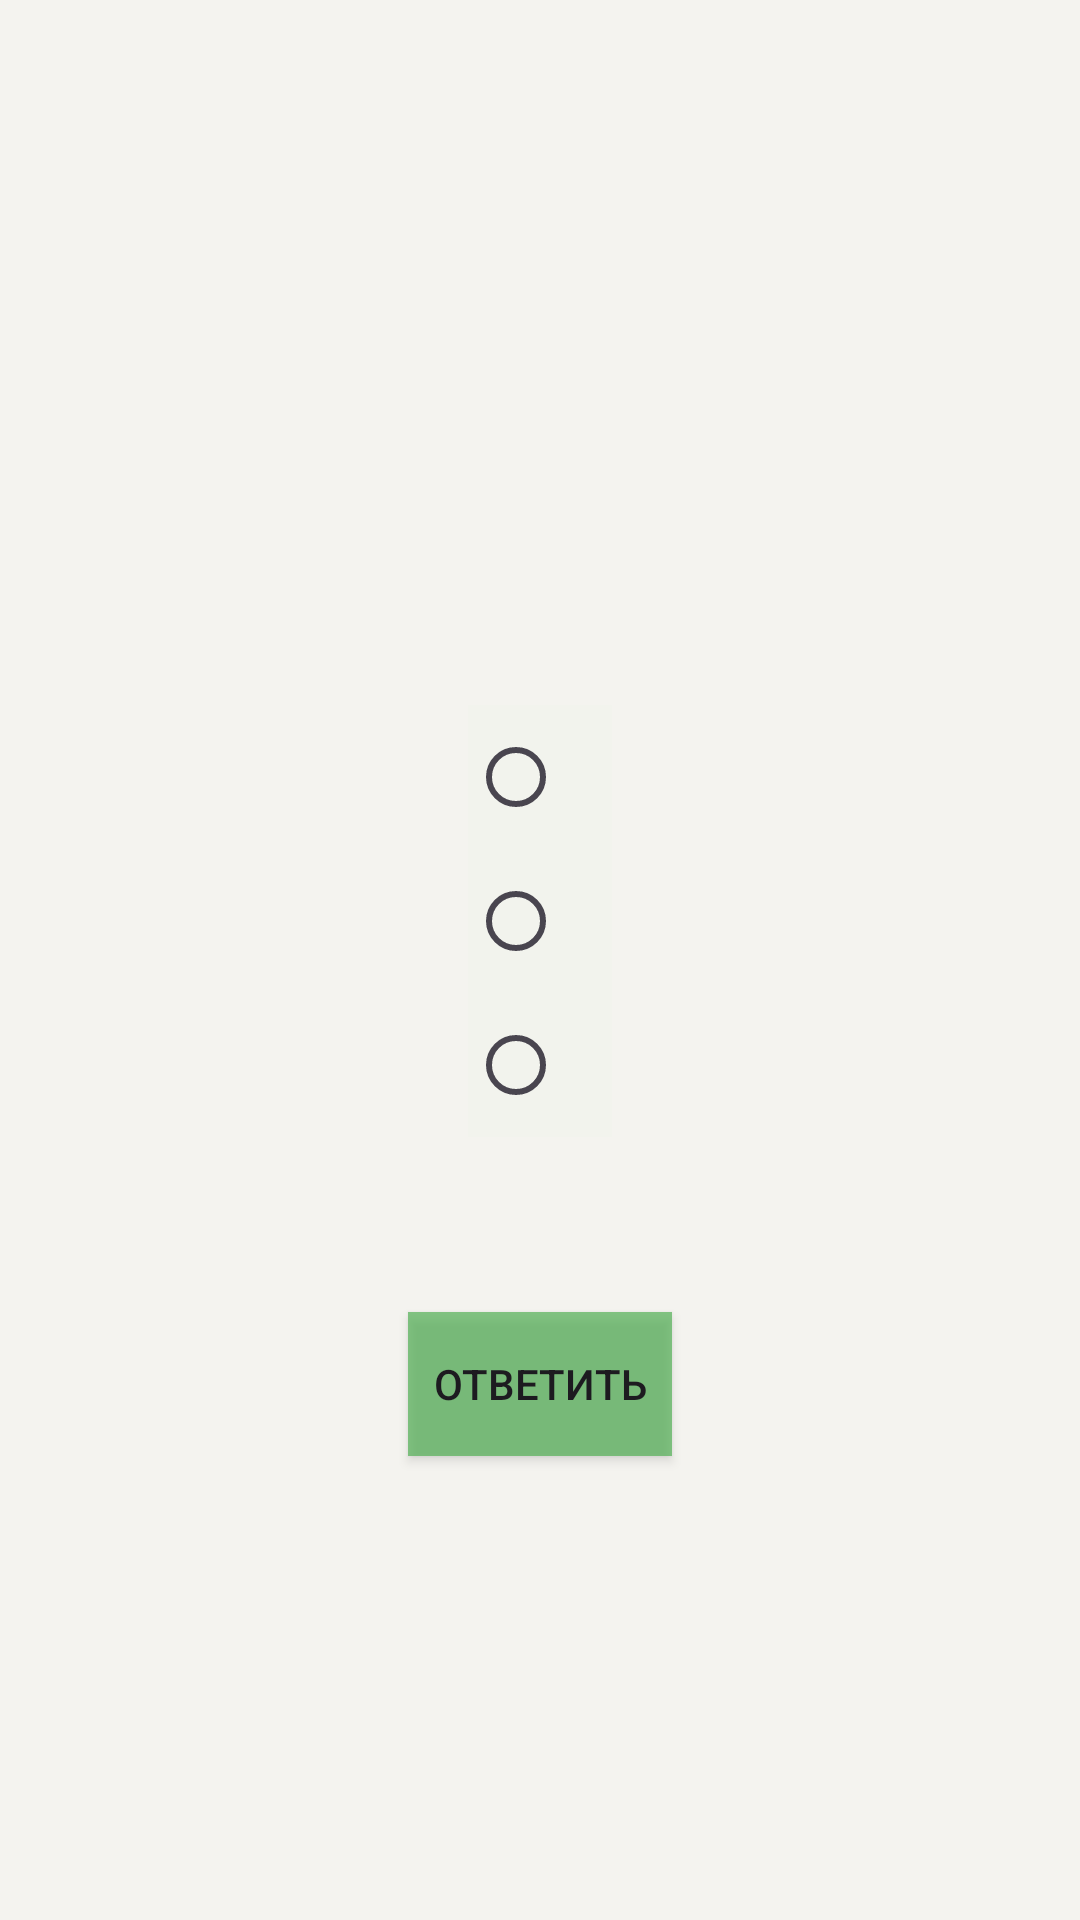

Here is an Android app screen rendered from its layout file. Give the layout XML and the strings, colors and styles it references.
<!-- AndroidManifest.xml: application theme Theme.Kotlin_Application -->
<!-- res/layout/fragment_test.xml -->
<?xml version="1.0" encoding="utf-8"?>
<androidx.constraintlayout.widget.ConstraintLayout xmlns:android="http://schemas.android.com/apk/res/android"
    xmlns:app="http://schemas.android.com/apk/res-auto"
    xmlns:tools="http://schemas.android.com/tools"
    android:layout_width="match_parent"
    android:layout_height="match_parent"
    android:background="#168BC34A"
    tools:context=".TestFragment">


    <TextView
        android:id="@+id/questionNumber"
        android:layout_width="wrap_content"
        android:layout_height="wrap_content"
        android:textAlignment="center"
        android:textColor="@android:color/holo_green_dark"
        android:textSize="24sp"
        android:textStyle="bold"
        app:layout_constraintBottom_toTopOf="@+id/question"
        app:layout_constraintEnd_toEndOf="parent"
        app:layout_constraintStart_toStartOf="parent"
        app:layout_constraintTop_toTopOf="parent"
        app:layout_constraintVertical_bias="0.19" />

    <TextView
        android:id="@+id/question"
        android:layout_width="wrap_content"
        android:layout_height="wrap_content"
        android:textAlignment="center"
        android:textColor="@android:color/black"
        android:textSize="20sp"
        app:layout_constraintBottom_toTopOf="@id/radioGroup1"
        app:layout_constraintEnd_toEndOf="parent"
        app:layout_constraintStart_toStartOf="parent"
        app:layout_constraintTop_toBottomOf="@id/questionNumber"

        />

    <RadioGroup
        android:id="@+id/radioGroup1"
        android:layout_width="wrap_content"
        android:layout_height="wrap_content"
        android:background="#024CAF50"
        app:layout_constraintBottom_toTopOf="@id/button_submit"
        app:layout_constraintEnd_toEndOf="parent"
        app:layout_constraintStart_toStartOf="parent"
        app:layout_constraintTop_toBottomOf="@+id/question"
        app:layout_constraintVertical_bias="0.24000001">

        <RadioButton
            android:id="@+id/answer1"
            android:layout_width="match_parent"
            android:layout_height="wrap_content"
            android:textSize="16sp" />

        <RadioButton
            android:id="@+id/answer2"
            android:layout_width="match_parent"
            android:layout_height="wrap_content"
            android:textSize="16sp" />

        <RadioButton
            android:id="@+id/answer3"
            android:layout_width="match_parent"
            android:layout_height="wrap_content"
            android:textSize="16sp" />


    </RadioGroup>

    <Button
        android:id="@+id/button_submit"
        android:layout_width="wrap_content"
        android:layout_height="wrap_content"
        android:layout_marginBottom="96dp"
        android:background="#AB4CAF50"

        android:text="@string/button_to_result_fragment"
        app:layout_constraintBottom_toBottomOf="parent"
        app:layout_constraintEnd_toEndOf="parent"
        app:layout_constraintStart_toStartOf="parent"
        app:layout_constraintTop_toBottomOf="@+id/radioGroup1" />

</androidx.constraintlayout.widget.ConstraintLayout>

    
<!-- resources referenced by this layout -->
<resources>
  <string name="button_to_result_fragment">Ответить</string>
  <style name="Theme.Kotlin_Application" parent="Base.Theme.Kotlin_Application" />
  <style name="Base.Theme.Kotlin_Application" parent="Theme.Material3.DayNight.NoActionBar">
          
          
      </style>
</resources>
